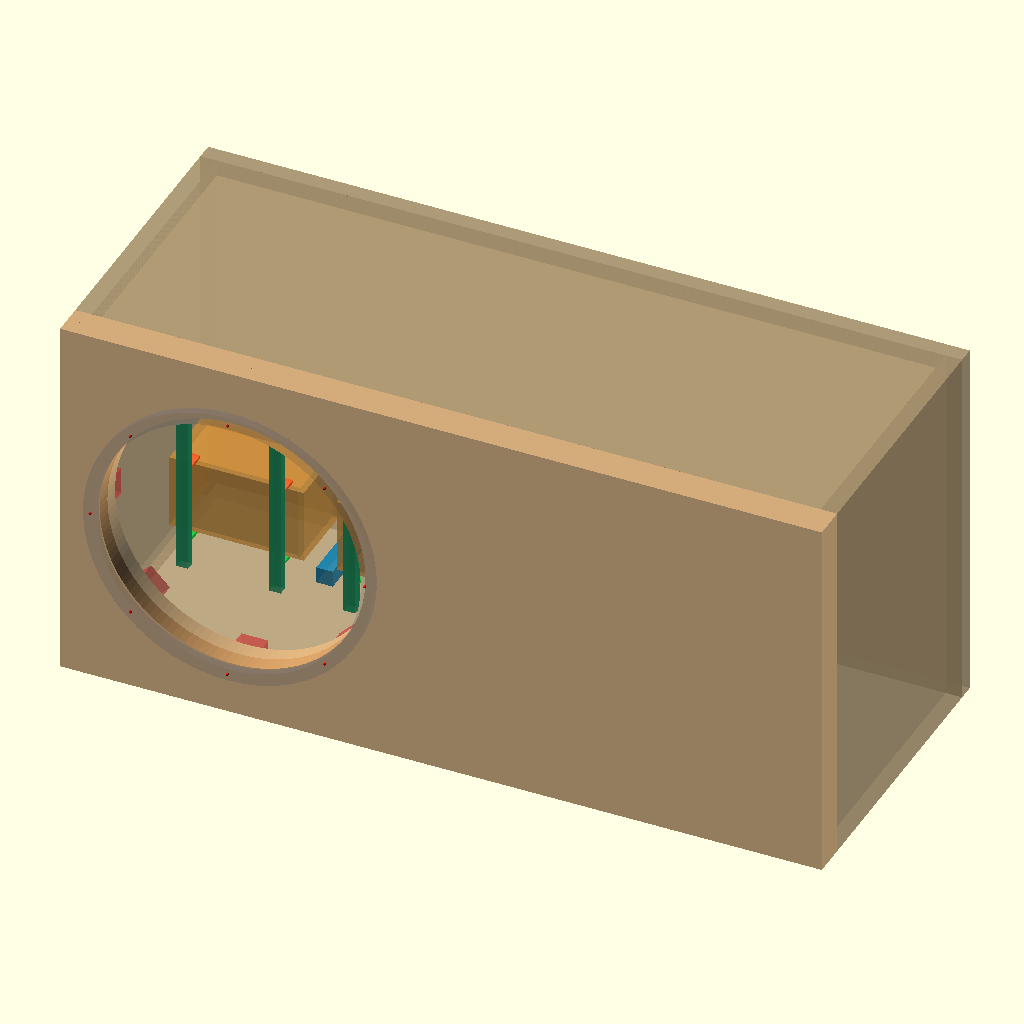
Cell 1 — every parameter at its default value.
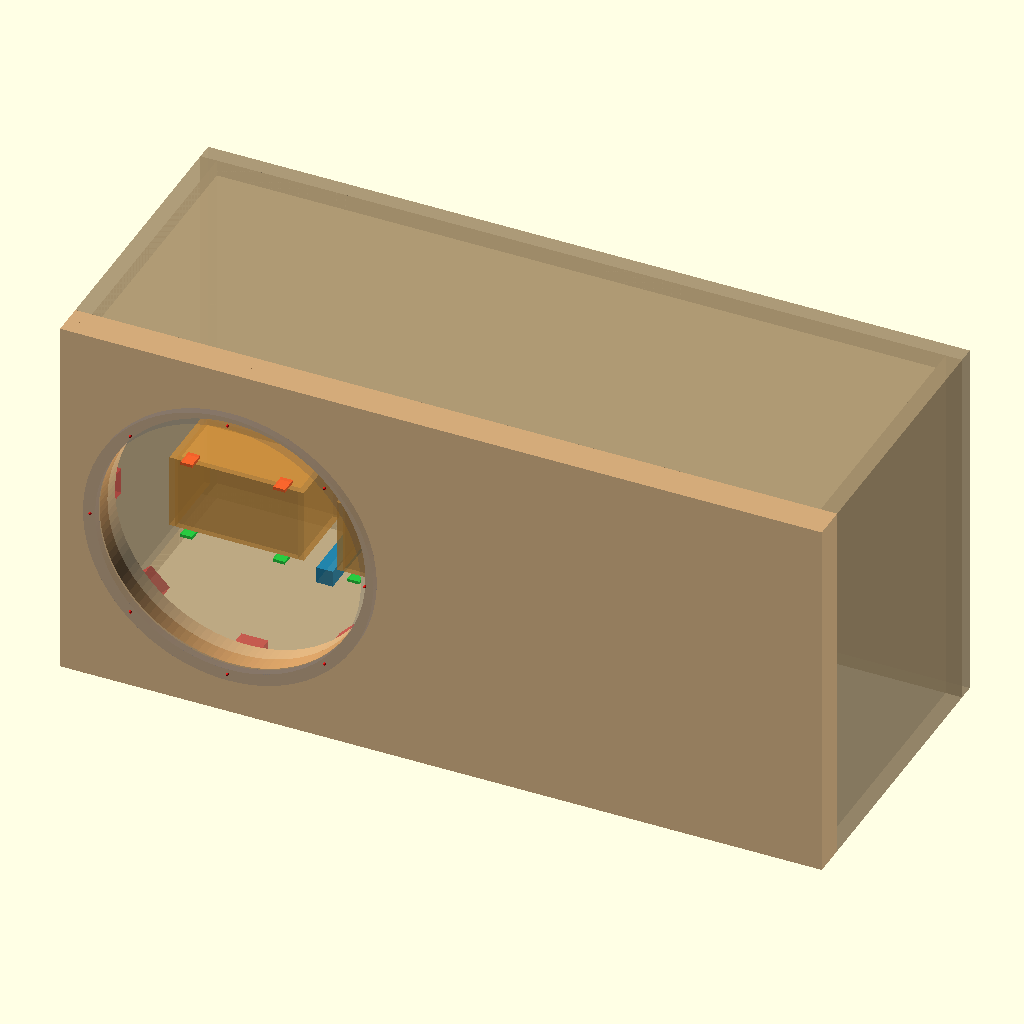
Cell 2 — show_K20_spines set to false, the other parameters unchanged.
The same orthographic view direction (rotation 55°, 0°, 25°; colour scheme Cornfield) for every cell, with the view re-fitted per cell, so scale and position can differ between cells.
The OpenSCAD source (dokumentacja/K20_p30e_rozbieralne_zabezpieczenia_NIE_CNC.scad):
// K20: RESEARCH assembly, 40 positional removable keeper envelopes without fasteners; CNC HOLD.
// NOTE: the fixed-upper-tongue shapes of K18 are NOT valid production patterns for this K20 option.
include <K15_p30e_zlozenie_parametryczne_NIE_CNC.scad>
show_K20_spines=true;
show_K20_lower=true;
show_K20_upper=true;
K20_SPINES=[
 [[51,224,22],[16,12,456]],
 [[175,224,22],[16,12,456]],
 [[275,224,22],[16,12,456]],
 [[399,224,22],[16,12,456]],
 [[790.5,208,22],[16,12,456]],
 [[936.5,208,22],[16,12,456]],
 [[790.5,44,22],[16,8,456]],
 [[936.5,44,22],[16,8,456]],
 [[515.5,208,22],[16,12,456]],
 [[661.5,208,22],[16,12,456]],
 [[515.5,44,22],[16,8,456]],
 [[661.5,44,22],[16,8,456]]
];
K20_LOWER=[
 [0,[51,235,58],[16,24,4]],
 [1,[51,235,334],[16,24,4]],
 [0,[175,235,58],[16,24,4]],
 [1,[175,235,334],[16,24,4]],
 [2,[275,235,58],[16,24,4]],
 [3,[275,235,334],[16,24,4]],
 [2,[399,235,58],[16,24,4]],
 [3,[399,235,334],[16,24,4]],
 [4,[790.5,219,30],[16,20,4]],
 [5,[790.5,219,360],[16,20,4]],
 [6,[790.5,219,140],[16,20,4]],
 [7,[790.5,219,250],[16,20,4]],
 [4,[936.5,219,30],[16,20,4]],
 [5,[936.5,219,360],[16,20,4]],
 [6,[936.5,219,140],[16,20,4]],
 [7,[936.5,219,250],[16,20,4]],
 [8,[790.5,51,30],[16,13,4]],
 [9,[790.5,51,360],[16,13,4]],
 [10,[790.5,51,140],[16,13,4]],
 [11,[790.5,51,250],[16,13,4]],
 [8,[936.5,51,30],[16,13,4]],
 [9,[936.5,51,360],[16,13,4]],
 [10,[936.5,51,140],[16,13,4]],
 [11,[936.5,51,250],[16,13,4]],
 [12,[515.5,219,30],[16,20,4]],
 [13,[515.5,219,360],[16,20,4]],
 [14,[515.5,219,140],[16,20,4]],
 [15,[515.5,219,250],[16,20,4]],
 [12,[661.5,219,30],[16,20,4]],
 [13,[661.5,219,360],[16,20,4]],
 [14,[661.5,219,140],[16,20,4]],
 [15,[661.5,219,250],[16,20,4]],
 [16,[515.5,51,30],[16,13,4]],
 [17,[515.5,51,360],[16,13,4]],
 [18,[515.5,51,140],[16,13,4]],
 [19,[515.5,51,250],[16,13,4]],
 [16,[661.5,51,30],[16,13,4]],
 [17,[661.5,51,360],[16,13,4]],
 [18,[661.5,51,140],[16,13,4]],
 [19,[661.5,51,250],[16,13,4]]
];
K20_UPPER=[
 [0,[51,236,164],[16,23,4]],
 [1,[51,236,440],[16,23,4]],
 [0,[175,236,164],[16,23,4]],
 [1,[175,236,440],[16,23,4]],
 [2,[275,236,164],[16,23,4]],
 [3,[275,236,440],[16,23,4]],
 [2,[399,236,164],[16,23,4]],
 [3,[399,236,440],[16,23,4]],
 [4,[790.5,220,136],[16,19,4]],
 [5,[790.5,220,466],[16,19,4]],
 [6,[790.5,220,246],[16,19,4]],
 [7,[790.5,220,356],[16,19,4]],
 [4,[936.5,220,136],[16,19,4]],
 [5,[936.5,220,466],[16,19,4]],
 [6,[936.5,220,246],[16,19,4]],
 [7,[936.5,220,356],[16,19,4]],
 [8,[790.5,52,136],[16,12,4]],
 [9,[790.5,52,466],[16,12,4]],
 [10,[790.5,52,246],[16,12,4]],
 [11,[790.5,52,356],[16,12,4]],
 [8,[936.5,52,136],[16,12,4]],
 [9,[936.5,52,466],[16,12,4]],
 [10,[936.5,52,246],[16,12,4]],
 [11,[936.5,52,356],[16,12,4]],
 [12,[515.5,220,136],[16,19,4]],
 [13,[515.5,220,466],[16,19,4]],
 [14,[515.5,220,246],[16,19,4]],
 [15,[515.5,220,356],[16,19,4]],
 [12,[661.5,220,136],[16,19,4]],
 [13,[661.5,220,466],[16,19,4]],
 [14,[661.5,220,246],[16,19,4]],
 [15,[661.5,220,356],[16,19,4]],
 [16,[515.5,52,136],[16,12,4]],
 [17,[515.5,52,466],[16,12,4]],
 [18,[515.5,52,246],[16,12,4]],
 [19,[515.5,52,356],[16,12,4]],
 [16,[661.5,52,136],[16,12,4]],
 [17,[661.5,52,466],[16,12,4]],
 [18,[661.5,52,246],[16,12,4]],
 [19,[661.5,52,356],[16,12,4]]
];
if(show_K20_spines) for(a=K20_SPINES) color([0.12,0.6,0.4,0.85]) translate(a[0])cube(a[1]);
if(show_K20_lower) for(a=K20_LOWER)color([0.15,0.8,0.25,0.85])translate(a[1])cube(a[2]);
if(show_K20_upper) for(a=K20_UPPER)if(panel_enabled(a[0]))color([0.98,0.4,0.17,0.9])translate(a[1])cube(a[2]);
echo("UPPER: Unattached face-contact research placeholders. NO fasteners, NO lock, NO proof of assembly, NOT CNC.");
Parameter table extracted from the source (name, type, default, range or options):
show_K20_spines: bool, default true
show_K20_lower: bool, default true
show_K20_upper: bool, default true
